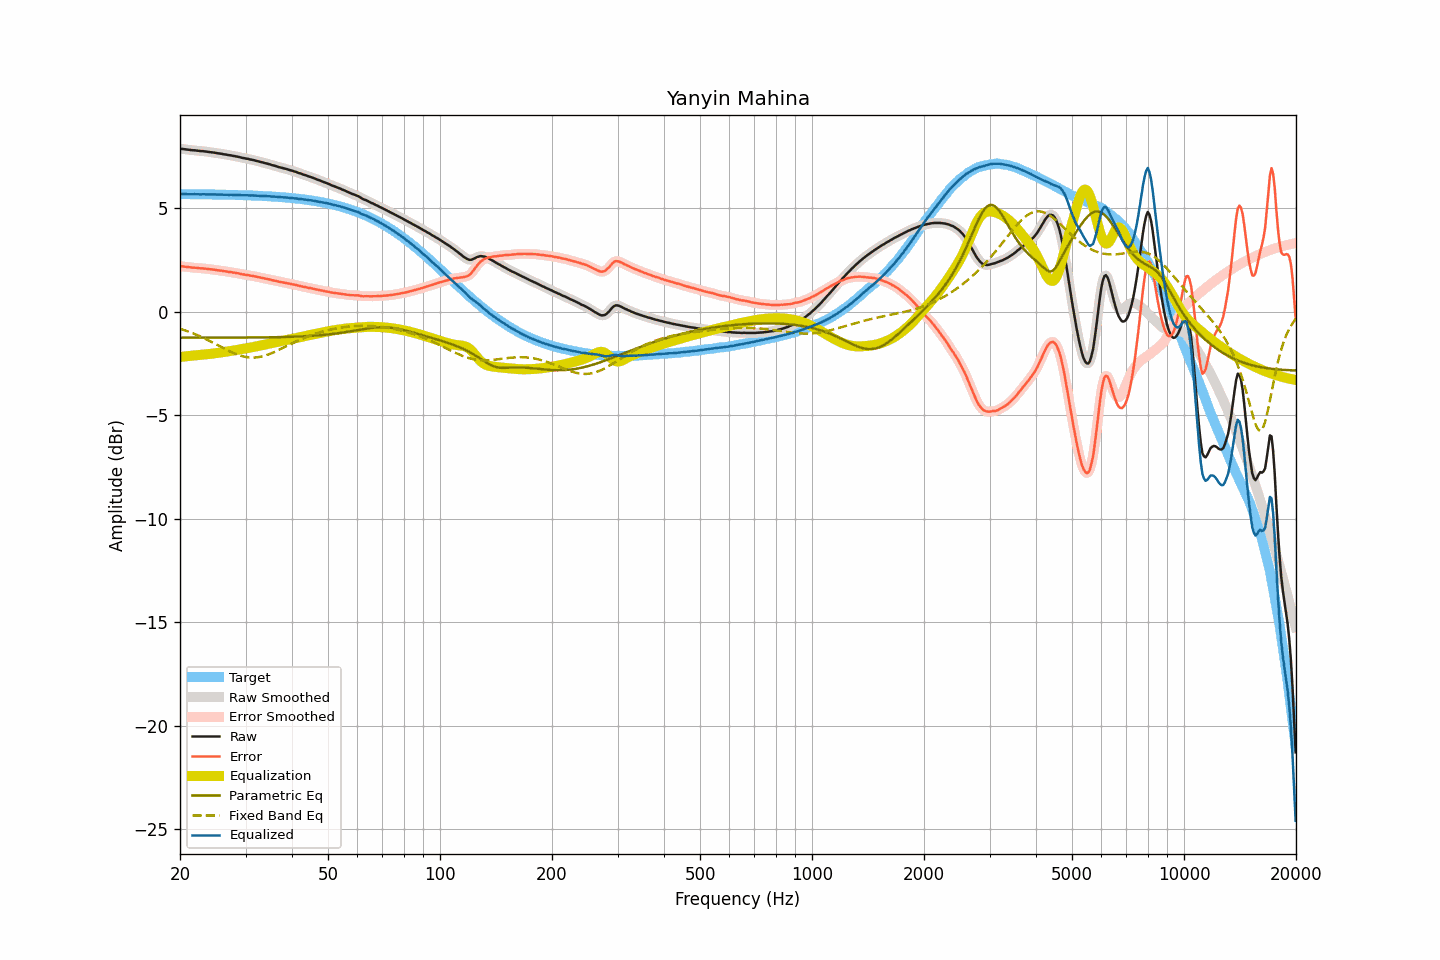

Values plotted in this chart, from the file beside it:
frequency, raw, smoothed, error, error_smoothed, equalization, parametric_eq, fixed_band_eq, equalized_raw, equalized_smoothed, target
20.00, 7.86, 7.86, 2.19, 2.19, -2.19, -1.26, -0.83, 5.67, 5.67, 5.67
20.20, 7.86, 7.86, 2.19, 2.18, -2.18, -1.26, -0.85, 5.68, 5.67, 5.67
20.40, 7.85, 7.85, 2.18, 2.18, -2.17, -1.26, -0.88, 5.67, 5.67, 5.67
20.61, 7.84, 7.84, 2.17, 2.17, -2.17, -1.26, -0.90, 5.67, 5.67, 5.67
20.81, 7.83, 7.83, 2.16, 2.16, -2.16, -1.26, -0.93, 5.67, 5.67, 5.67
21.02, 7.82, 7.82, 2.15, 2.15, -2.15, -1.26, -0.96, 5.67, 5.67, 5.67
21.23, 7.81, 7.81, 2.14, 2.14, -2.14, -1.26, -0.99, 5.67, 5.67, 5.67
21.44, 7.80, 7.80, 2.13, 2.13, -2.13, -1.26, -1.02, 5.67, 5.67, 5.67
21.66, 7.79, 7.79, 2.12, 2.13, -2.13, -1.26, -1.05, 5.66, 5.67, 5.67
21.87, 7.79, 7.79, 2.12, 2.12, -2.12, -1.26, -1.08, 5.67, 5.67, 5.67
22.09, 7.78, 7.78, 2.11, 2.11, -2.11, -1.26, -1.11, 5.67, 5.67, 5.67
22.31, 7.77, 7.77, 2.10, 2.10, -2.10, -1.26, -1.15, 5.66, 5.66, 5.66
22.54, 7.76, 7.76, 2.10, 2.10, -2.10, -1.26, -1.18, 5.66, 5.66, 5.66
22.76, 7.75, 7.75, 2.09, 2.09, -2.09, -1.26, -1.21, 5.66, 5.66, 5.66
22.99, 7.75, 7.75, 2.09, 2.08, -2.08, -1.26, -1.25, 5.67, 5.66, 5.66
23.22, 7.74, 7.74, 2.08, 2.08, -2.08, -1.26, -1.29, 5.66, 5.66, 5.66
23.45, 7.73, 7.73, 2.07, 2.07, -2.07, -1.26, -1.32, 5.66, 5.66, 5.66
23.69, 7.72, 7.72, 2.06, 2.06, -2.06, -1.26, -1.36, 5.66, 5.66, 5.66
23.92, 7.71, 7.71, 2.05, 2.05, -2.05, -1.26, -1.40, 5.66, 5.66, 5.66
24.16, 7.70, 7.70, 2.04, 2.04, -2.04, -1.26, -1.44, 5.66, 5.66, 5.66
24.40, 7.69, 7.69, 2.03, 2.03, -2.03, -1.26, -1.48, 5.66, 5.66, 5.66
24.65, 7.68, 7.68, 2.03, 2.02, -2.02, -1.26, -1.52, 5.66, 5.66, 5.65
24.89, 7.67, 7.67, 2.02, 2.01, -2.01, -1.26, -1.56, 5.66, 5.65, 5.65
25.14, 7.65, 7.65, 2.00, 2.00, -2.00, -1.26, -1.60, 5.65, 5.65, 5.65
25.39, 7.64, 7.64, 1.99, 1.99, -1.99, -1.26, -1.64, 5.65, 5.65, 5.65
25.65, 7.63, 7.63, 1.98, 1.98, -1.98, -1.26, -1.68, 5.65, 5.65, 5.65
25.91, 7.62, 7.62, 1.97, 1.97, -1.97, -1.26, -1.72, 5.65, 5.65, 5.65
26.16, 7.60, 7.60, 1.95, 1.96, -1.96, -1.26, -1.77, 5.64, 5.65, 5.65
26.43, 7.59, 7.59, 1.95, 1.95, -1.95, -1.26, -1.81, 5.64, 5.64, 5.64
26.69, 7.58, 7.57, 1.94, 1.93, -1.93, -1.26, -1.84, 5.64, 5.64, 5.64
26.96, 7.56, 7.56, 1.92, 1.92, -1.92, -1.26, -1.88, 5.64, 5.64, 5.64
27.23, 7.55, 7.55, 1.91, 1.91, -1.91, -1.26, -1.92, 5.64, 5.64, 5.64
27.50, 7.54, 7.54, 1.90, 1.90, -1.90, -1.26, -1.96, 5.64, 5.64, 5.64
27.77, 7.52, 7.52, 1.88, 1.89, -1.89, -1.26, -1.99, 5.63, 5.64, 5.63
28.05, 7.51, 7.51, 1.88, 1.87, -1.87, -1.26, -2.03, 5.64, 5.63, 5.63
28.33, 7.49, 7.49, 1.86, 1.86, -1.86, -1.26, -2.06, 5.63, 5.63, 5.63
28.62, 7.48, 7.48, 1.85, 1.85, -1.85, -1.26, -2.09, 5.63, 5.63, 5.63
28.90, 7.46, 7.46, 1.83, 1.83, -1.83, -1.26, -2.11, 5.63, 5.63, 5.63
29.19, 7.44, 7.44, 1.82, 1.82, -1.82, -1.26, -2.14, 5.62, 5.62, 5.62
29.48, 7.42, 7.42, 1.80, 1.80, -1.80, -1.25, -2.16, 5.62, 5.62, 5.62
29.78, 7.41, 7.41, 1.79, 1.79, -1.79, -1.25, -2.18, 5.62, 5.62, 5.62
30.08, 7.39, 7.39, 1.77, 1.78, -1.78, -1.25, -2.19, 5.61, 5.62, 5.62
30.38, 7.38, 7.38, 1.77, 1.76, -1.76, -1.25, -2.21, 5.62, 5.61, 5.61
30.68, 7.36, 7.36, 1.75, 1.75, -1.75, -1.25, -2.22, 5.61, 5.61, 5.61
30.99, 7.34, 7.34, 1.73, 1.74, -1.73, -1.25, -2.22, 5.60, 5.61, 5.61
31.30, 7.33, 7.33, 1.72, 1.72, -1.72, -1.25, -2.22, 5.61, 5.61, 5.60
31.61, 7.31, 7.31, 1.71, 1.71, -1.71, -1.25, -2.22, 5.60, 5.60, 5.60
31.93, 7.29, 7.29, 1.69, 1.69, -1.69, -1.25, -2.22, 5.60, 5.60, 5.60
32.24, 7.27, 7.27, 1.67, 1.67, -1.67, -1.25, -2.21, 5.59, 5.59, 5.60
32.57, 7.25, 7.25, 1.66, 1.66, -1.66, -1.25, -2.20, 5.59, 5.59, 5.59
32.89, 7.23, 7.23, 1.64, 1.64, -1.64, -1.25, -2.19, 5.59, 5.59, 5.59
33.22, 7.21, 7.21, 1.62, 1.62, -1.63, -1.25, -2.17, 5.58, 5.58, 5.58
33.55, 7.19, 7.19, 1.61, 1.61, -1.61, -1.25, -2.15, 5.58, 5.58, 5.58
33.89, 7.17, 7.17, 1.59, 1.59, -1.59, -1.25, -2.12, 5.58, 5.58, 5.58
34.23, 7.15, 7.15, 1.58, 1.58, -1.58, -1.24, -2.10, 5.57, 5.57, 5.57
34.57, 7.13, 7.13, 1.56, 1.56, -1.56, -1.24, -2.07, 5.57, 5.57, 5.57
34.92, 7.11, 7.11, 1.55, 1.54, -1.54, -1.24, -2.04, 5.57, 5.56, 5.56
35.27, 7.08, 7.08, 1.52, 1.52, -1.52, -1.24, -2.01, 5.55, 5.56, 5.56
35.62, 7.06, 7.06, 1.51, 1.51, -1.51, -1.24, -1.98, 5.55, 5.55, 5.55
35.97, 7.04, 7.04, 1.49, 1.49, -1.49, -1.24, -1.94, 5.55, 5.55, 5.55
... 635 more rows
